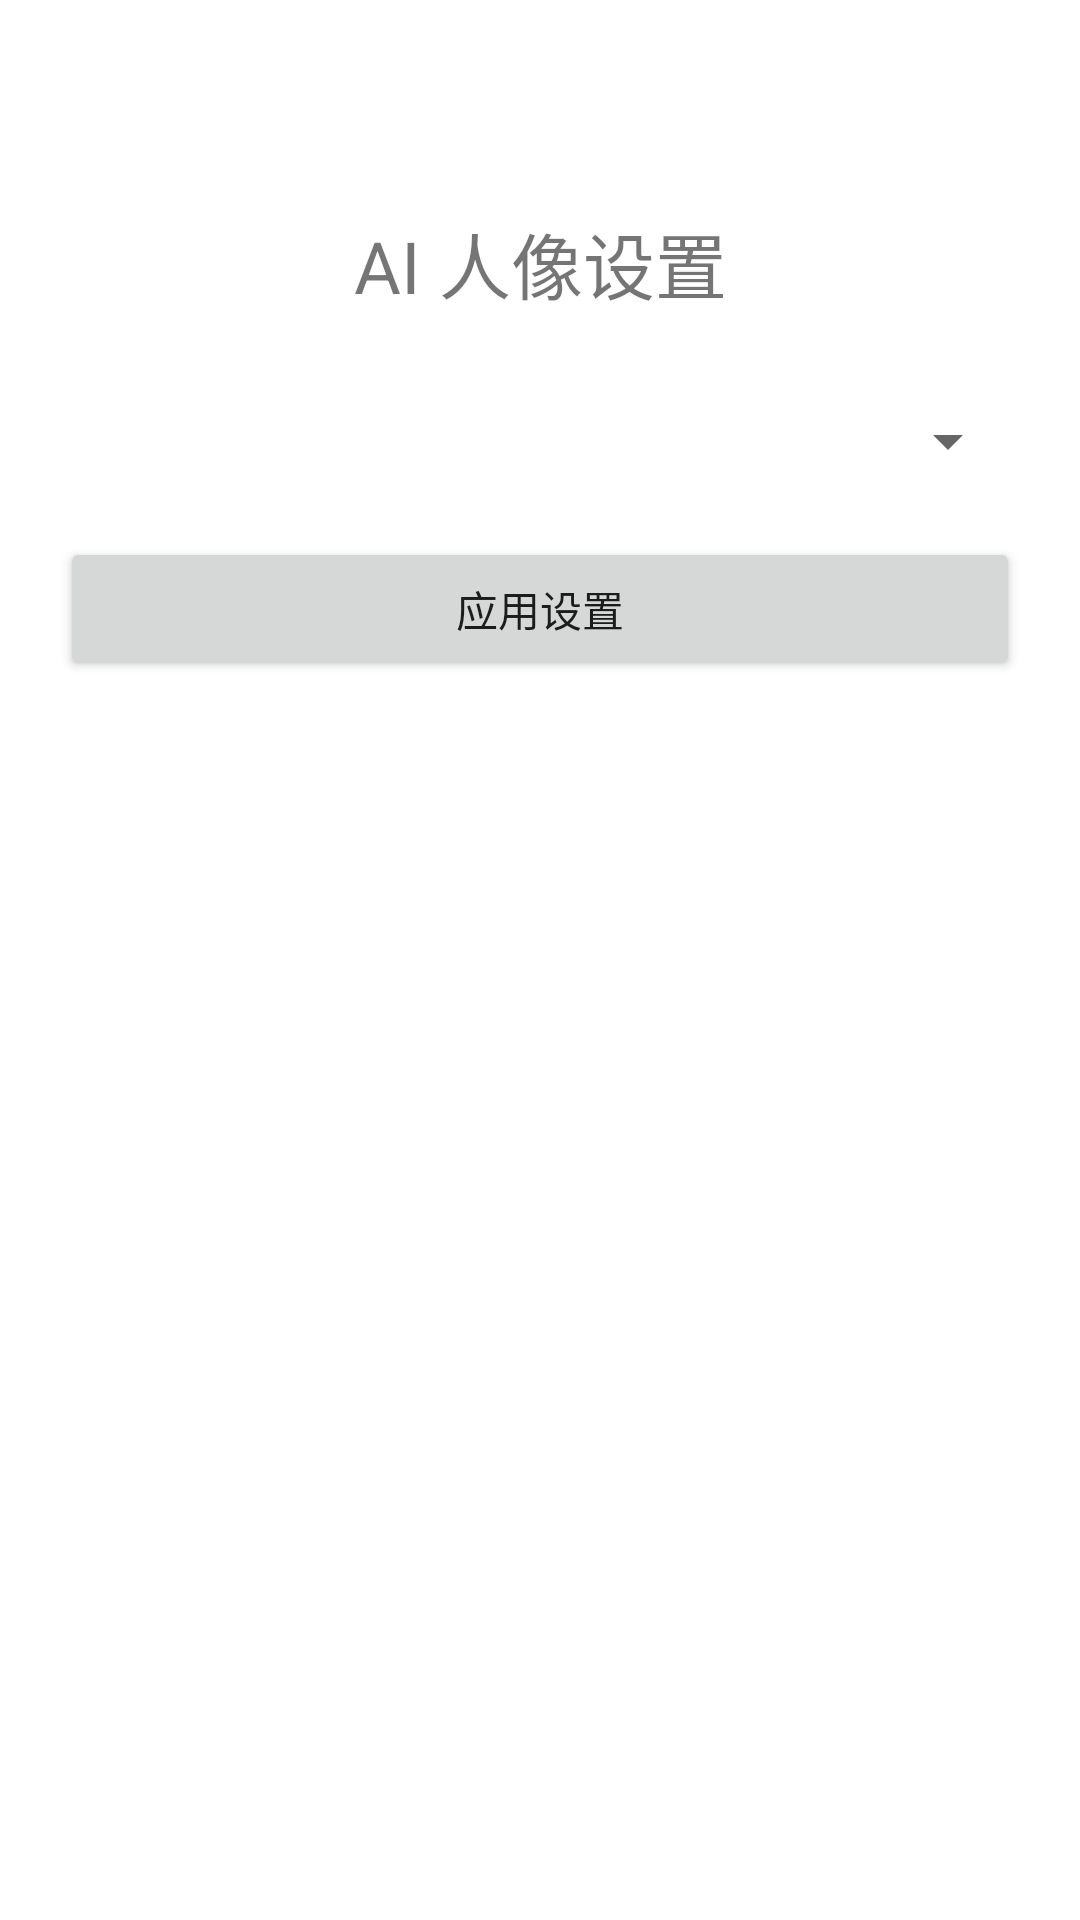

Here is an Android app screen rendered from its layout file. Give the layout XML and the strings, colors and styles it references.
<!-- AndroidManifest.xml: application theme AppTheme -->
<!-- res/layout/activity_record_set_aiman.xml -->
<?xml version="1.0" encoding="utf-8"?>
<LinearLayout xmlns:android="http://schemas.android.com/apk/res/android"
    android:layout_width="match_parent"
    android:layout_height="match_parent"
    android:orientation="vertical"
    android:background="#FFFFFF"
    android:padding="20dp">
    <TextView
        android:layout_width="match_parent"
        android:layout_height="wrap_content"
        android:text="AI 人像设置"
        android:textSize="24sp"
        android:gravity="center"
        android:layout_marginTop="50dp"/>
    <Spinner
        android:id="@+id/spinner_ai_style"
        android:layout_width="match_parent"
        android:layout_height="wrap_content"
        android:layout_marginTop="30dp"/>
    <Button
        android:id="@+id/btn_apply"
        android:layout_width="match_parent"
        android:layout_height="wrap_content"
        android:text="应用设置"
        android:layout_marginTop="20dp"/>
</LinearLayout>
<!-- resources referenced by this layout -->
<resources>
  <style name="AppTheme" parent="Theme.AppCompat.Light.NoActionBar">
          <item name="colorPrimary">#FF6200EE</item>
          <item name="colorPrimaryDark">#FF3700B3</item>
          <item name="colorAccent">#FF03DAC5</item>
      </style>
</resources>
